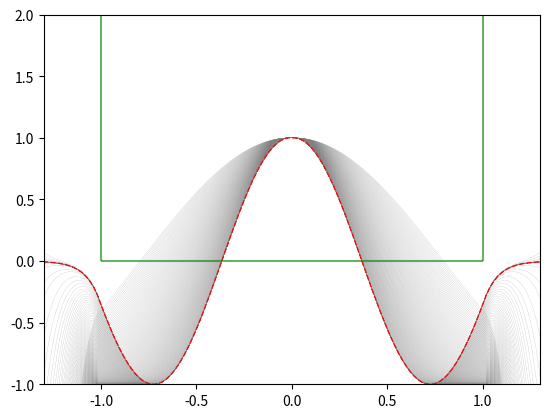

Write the Python code that produced this figure.
# -*- coding: utf-8 -*-
"""
Created on Tue Apr 10 20:08:15 2018

[redacted]
"""

# Time independent quantum mechanics - square well with shooting method
# Program to accompany "Computational Physics" by N. Giordano and H. Nakanishi
# Copyright Prentice Hall 1997, 2006
# modified for VPython.
# [redacted]
import matplotlib.pyplot as plt
from numpy import *
# initialize variables
# psi = wave function  dx = spatial step   square well runs from -xmax to xmax
# V = potential outside well   parity = +1 (even) or -1 (odd)
# b = if psi>b, it is considered diverging and calculation stops
# e = energy and de = energy step
# try first V=100, dx=0.02, no barrier inside (2), even (1), b=100,
# energy=0.5, de=0.05, sde=0.00001 

nsize = 5000
psi = nsize * [0.]
vmax = 100.
dx = 0.02
ans = 2
parity = 1
b = 100.
#.5
energy = 2
de = 0.05
sde = 0.00001

#vmax = float(raw_input("Square well [-1,1] with V=0 inside. V outside => "))
#dx = float(raw_input("step size dx => "))
#ans = float(raw_input("secondary well/barrier inside? yes [1], no [2] => "))
if ans==1:
    #a = float(raw_input("secondary well/barrier at [-a,a]. a => "))
    #v2 = float(raw_input("potential inside => "))
    a = 0.1
    v2 = 1.0
else:
    a=0
    v2=0

#parity = float(raw_input("look for even [1] or odd [-1] parity solution? => "))
if (parity != 1):
    parity = -1
#b = float(raw_input("redefine b as infinity, b => "))
#energy = float(raw_input("initial guess for energy => "))
#de = float(raw_input("initial energy increment => "))
#sde = float(raw_input("stop iteration when de = => "))

def potential(x,v,a,v2): # the potential is 0 inside the box and V outside 
    if abs(x) <= a:
        return v2
    if abs(x) <= 1: # walls are at x = +1 and -1
        return 0.
    else:
        return v


#tlabel = label(pos=(0,2.5,0),text="temperature")

# display the wave function


def dispsi(psi,imax,dx,parity,red):
    points = list()
    for i in arange(-imax,0,1):
        points.append(array([i*dx,parity*psi[-i]]))
    for i in arange(1,imax-1,1):
        points.append(array([i*dx,psi[i]]))
    points = array(points)
    x = points[:,0]
    y = points[:,1]
    line = '0.5'
    width = 0.1
    if (red ==True):
        line = '--r'
        width= 1
    plt.plot(x,y,line,lw=width)
    return


# psi() = wave function, dx = spatial grid size, Vmax is potential outside box
# energy is current best guess for E, de is amount E is changed in hunting
# for a solution

if parity==1:
    psi[0] = 1 # search for an even parity solution
    psi[1] = 1
else:
    psi[0] = -dx
    psi[1] = 0

last_diverge = 0 # use to keep track of direction of last divergence
                 # loop as we zero in on the proper value of E

n=0
more  = 1
while more==1:
  
    n=n+1                       
    i = 1
    k = 1
    while k==1 and i<nsize-1: # integrate from x=0 to 1
        psi[i+1]=2.*psi[i]-psi[i-1]-2.*(energy-potential(i*dx,vmax,a,v2))*\
                   dx**2*psi[i]
        if abs(psi[i+1])>b:
            k = 0 # psi is diverging so stop now
        i = i + 1
    
    if abs(de)<sde:
        print("dE=",de," iteration=",n," Energy=",energy)
        #tlabel.text = "Energy="+str(energy)
        dispsi(psi,i,dx,parity,True)
        more = 0 # done with the simulation
    
    if psi[i] > 0:
        diverge = +1
    else:
        diverge = -1

    if diverge*last_diverge<0:
        de = - 0.625 * de

    energy = energy + de
    last_diverge = diverge
    dispsi(psi,i,dx,parity,False) # display this estimate for psi


plt.vlines(x=1, ymin= 0, ymax = vmax, color='g',alpha=.6)
plt.vlines(x=-1,ymin =0, ymax= vmax, color='g',alpha=.6)
plt.hlines(y=0, xmin=-1, xmax=1, color='g',alpha=.6)

axes = plt.gca()
axes.set_xlim([-1.3,1.3])
axes.set_ylim([-1,2])
